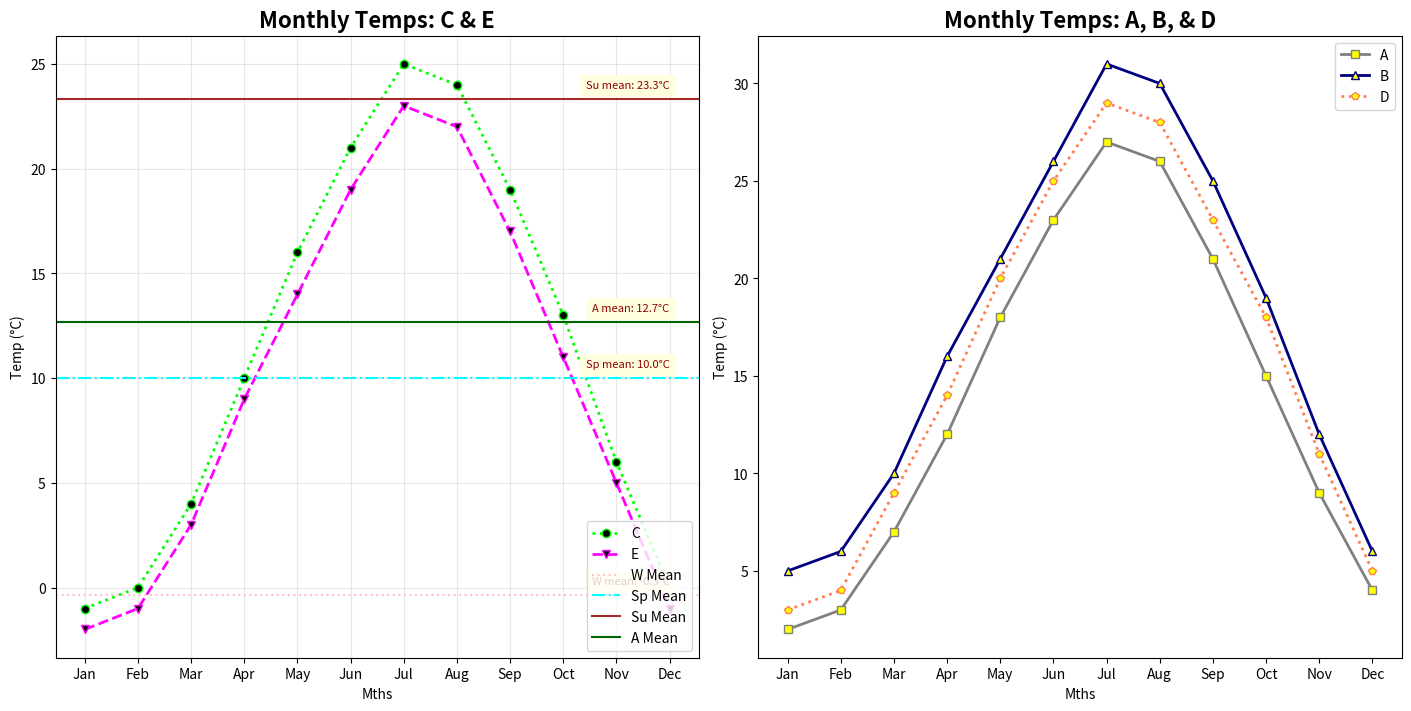

Recreate this plot in Python.
import matplotlib.pyplot as plt
import numpy as np

months = ['Jan', 'Feb', 'Mar', 'Apr', 'May', 'Jun', 'Jul', 'Aug', 'Sep', 'Oct', 'Nov', 'Dec']
city_a_temps = [2, 3, 7, 12, 18, 23, 27, 26, 21, 15, 9, 4]
city_b_temps = [5, 6, 10, 16, 21, 26, 31, 30, 25, 19, 12, 6]
city_c_temps = [-1, 0, 4, 10, 16, 21, 25, 24, 19, 13, 6, 0]
city_d_temps = [3, 4, 9, 14, 20, 25, 29, 28, 23, 18, 11, 5]
city_e_temps = [-2, -1, 3, 9, 14, 19, 23, 22, 17, 11, 5, -1]

fig, axs = plt.subplots(1, 2, figsize=(14, 7), constrained_layout=True)

axs[0].plot(months, city_c_temps, ':o', color='lime', label='C', linewidth=2, markerfacecolor='black')
axs[0].plot(months, city_e_temps, '--v', color='magenta', label='E', linewidth=2, markerfacecolor='black')

winter_mean = np.mean(city_c_temps[0:2] + city_c_temps[11:])
spring_mean = np.mean(city_c_temps[2:5])
summer_mean = np.mean(city_c_temps[5:8])
autumn_mean = np.mean(city_c_temps[8:11])

axs[0].axhline(y=winter_mean, color='pink', linestyle=':', label='W Mean')
axs[0].axhline(y=spring_mean, color='cyan', linestyle='-.', label='Sp Mean')
axs[0].axhline(y=summer_mean, color='brown', linestyle='-', label='Su Mean')
axs[0].axhline(y=autumn_mean, color='darkgreen', linestyle='-', label='A Mean')

axs[0].set_title('Monthly Temps: C & E', fontsize=16, fontweight='bold')
axs[0].set_xlabel('Mths', fontsize=10)
axs[0].set_ylabel('Temp (°C)', fontsize=10)
axs[0].set_xticks(np.arange(len(months)))
axs[0].set_xticklabels(months)
axs[0].grid(True, linestyle='-', alpha=0.3)
axs[0].legend(loc='lower right', fontsize=10)

season_annot = [('W', winter_mean), ('Sp', spring_mean), ('Su', summer_mean), ('A', autumn_mean)]
for season, mean_temp in season_annot:
    axs[0].text(len(months)-1, mean_temp + 0.5, f'{season} mean: {mean_temp:.1f}°C', 
                fontsize=8, color='darkred', ha='right', backgroundcolor='lightyellow')

axs[1].plot(months, city_a_temps, '-s', color='gray', label='A', linewidth=2, markerfacecolor='yellow')
axs[1].plot(months, city_b_temps, '-^', color='navy', label='B', linewidth=2, markerfacecolor='yellow')
axs[1].plot(months, city_d_temps, ':p', color='coral', label='D', linewidth=2, markerfacecolor='yellow')

axs[1].set_title('Monthly Temps: A, B, & D', fontsize=16, fontweight='bold')
axs[1].set_xlabel('Mths', fontsize=10)
axs[1].set_ylabel('Temp (°C)', fontsize=10)
axs[1].set_xticks(np.arange(len(months)))
axs[1].set_xticklabels(months)
axs[1].grid(False)
axs[1].legend(loc='upper right', fontsize=10)

plt.show()
